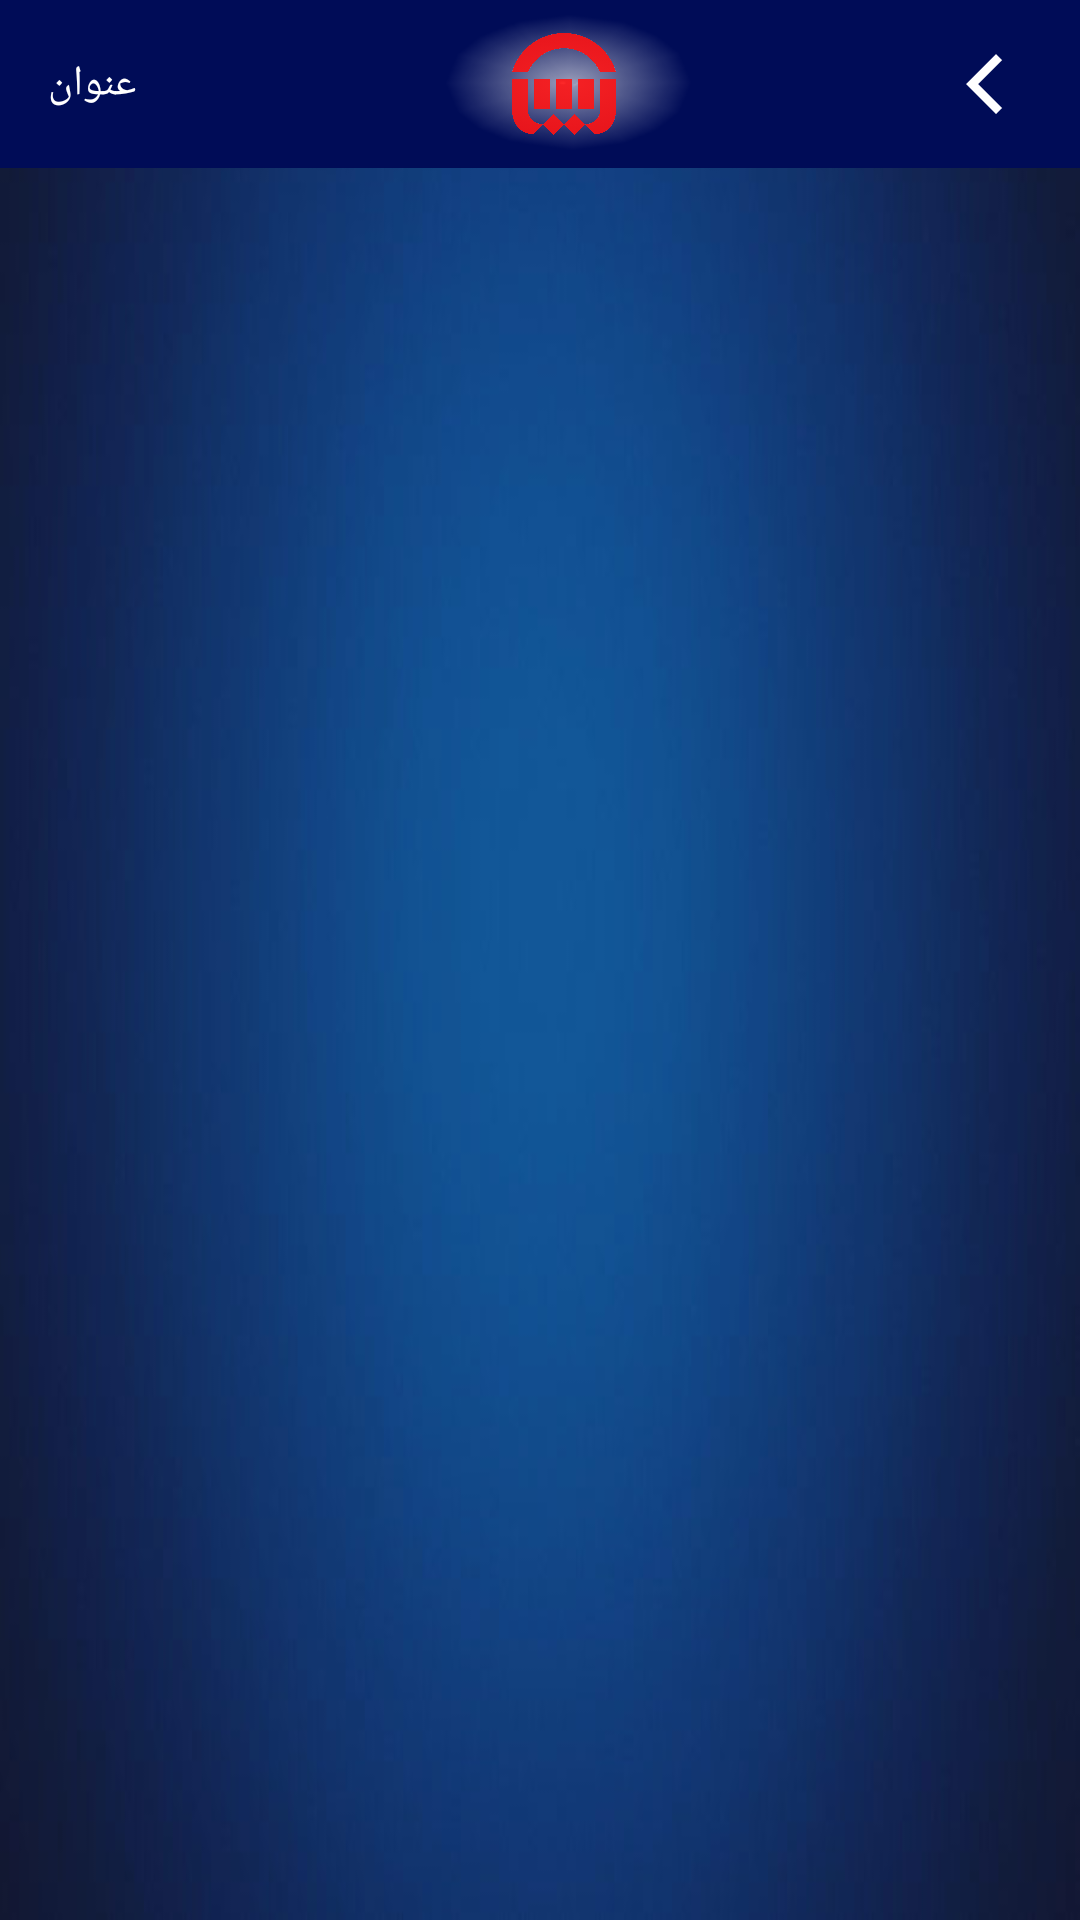

Here is an Android app screen rendered from its layout file. Give the layout XML and the strings, colors and styles it references.
<!-- AndroidManifest.xml: application theme AppTheme -->
<!-- res/layout/activity_about.xml -->
<?xml version="1.0" encoding="utf-8"?>
<android.support.constraint.ConstraintLayout xmlns:android="http://schemas.android.com/apk/res/android"
    xmlns:app="http://schemas.android.com/apk/res-auto"
    xmlns:tools="http://schemas.android.com/tools"
    android:layout_width="match_parent"
    android:layout_height="match_parent"
    android:background="@mipmap/background"
    tools:context=".Activity.AboutActivity">

 <include layout="@layout/app_bar2" />
</android.support.constraint.ConstraintLayout>
<!-- res/layout/app_bar2.xml (included above) -->
<?xml version="1.0" encoding="utf-8"?>
<android.support.v7.widget.Toolbar xmlns:android="http://schemas.android.com/apk/res/android"
    xmlns:app="http://schemas.android.com/apk/res-auto"
    android:id="@+id/toolbar"
    android:layout_width="match_parent"
    android:layout_height="?attr/actionBarSize"
    android:background="#000c57"
    app:contentInsetStartWithNavigation="0dp"
    app:layout_scrollFlags="scroll|enterAlways"
    app:titleTextColor="@color/cardview_light_background">

    <android.support.constraint.ConstraintLayout
        android:layout_width="match_parent"
        android:layout_height="match_parent"
        android:background="#000c57"
        android:orientation="horizontal">


        <android.support.constraint.ConstraintLayout
            android:layout_width="0dp"
            android:layout_height="match_parent"
            app:layout_constraintBottom_toBottomOf="parent"
            app:layout_constraintEnd_toEndOf="parent"
            app:layout_constraintStart_toStartOf="parent"
            app:layout_constraintTop_toTopOf="parent">

            <TextView
                android:id="@+id/title_toolbar"
                android:layout_width="wrap_content"
                android:layout_height="0dp"
                android:fontFamily="@font/yekan"
                android:gravity="center"
                android:text="عنوان"
                android:textColor="@android:color/white"
                android:textDirection="rtl"
                android:textSize="14sp"
                app:layout_constraintBottom_toBottomOf="parent"
                app:layout_constraintEnd_toStartOf="@+id/back_toolbar"
                app:layout_constraintHorizontal_bias="0.0"
                app:layout_constraintStart_toStartOf="parent"
                app:layout_constraintTop_toTopOf="parent"
                app:layout_constraintVertical_bias="0.0" />

            <LinearLayout
                android:id="@+id/back_toolbar"
                android:layout_width="wrap_content"
                android:layout_height="0dp"
                android:layout_marginStart="8dp"
                android:layout_marginEnd="8dp"
                android:orientation="horizontal"
                app:layout_constraintBottom_toBottomOf="parent"
                app:layout_constraintEnd_toEndOf="parent"
                app:layout_constraintHorizontal_bias="1.0"
                app:layout_constraintStart_toEndOf="@+id/about_toolbar"
                app:layout_constraintTop_toTopOf="parent"
                app:layout_constraintVertical_bias="0.0">

                <ImageView
                    android:id="@+id/imageView7"
                    android:layout_width="wrap_content"
                    android:layout_height="wrap_content"
                    android:layout_gravity="center"
                    android:layout_margin="8dp"
                    app:srcCompat="@mipmap/back" />
            </LinearLayout>

            <ImageView
                android:id="@+id/imageView9"
                android:layout_width="0dp"
                android:layout_height="0dp"
                android:layout_weight="1"
                app:layout_constraintBottom_toBottomOf="parent"
                app:layout_constraintEnd_toEndOf="parent"
                app:layout_constraintStart_toStartOf="parent"
                app:layout_constraintTop_toTopOf="parent"
                app:srcCompat="@mipmap/halo" />

            <ImageView
                android:id="@+id/imageView10"
                android:layout_width="0dp"
                android:layout_height="wrap_content"
                android:alpha="0.9"
                android:padding="11dp"
                app:layout_constraintBottom_toBottomOf="parent"
                app:layout_constraintEnd_toEndOf="parent"
                app:layout_constraintHorizontal_bias="1.0"
                app:layout_constraintStart_toStartOf="parent"
                app:layout_constraintTop_toTopOf="parent"
                app:layout_constraintVertical_bias="0.0"
                app:srcCompat="@mipmap/logo2" />
        </android.support.constraint.ConstraintLayout>

    </android.support.constraint.ConstraintLayout>

</android.support.v7.widget.Toolbar>
<!-- resources referenced by this layout -->
<resources>
  <!-- mipmap back: png bitmap (mipmap-xxhdpi, 1647 bytes) -->
  <!-- mipmap background: jpg bitmap (mipmap-xxhdpi, 14017 bytes) -->
  <!-- mipmap halo: png bitmap (mipmap-xxhdpi, 4385 bytes) -->
  <!-- mipmap logo2: png bitmap (mipmap-xxhdpi, 62615 bytes) -->
  <style name="AppTheme" parent="Theme.AppCompat.Light.NoActionBar">
          
          <item name="colorPrimary">@color/colorPrimary</item>
          <item name="colorPrimaryDark">@color/colorPrimaryDark</item>
          <item name="colorAccent">@color/colorAccent</item>
          <item name="drawerArrowStyle">@style/DrawerArrowStyle</item>
      </style>
  <color name="colorPrimary">#008577</color>
  <color name="colorPrimaryDark">#1e2e96</color>
  <color name="colorAccent">#b71212</color>
  <style name="DrawerArrowStyle" parent="Widget.AppCompat.DrawerArrowToggle">
          <item name="spinBars">true</item>
          <item name="color">@android:color/white</item>
      </style>
</resources>
